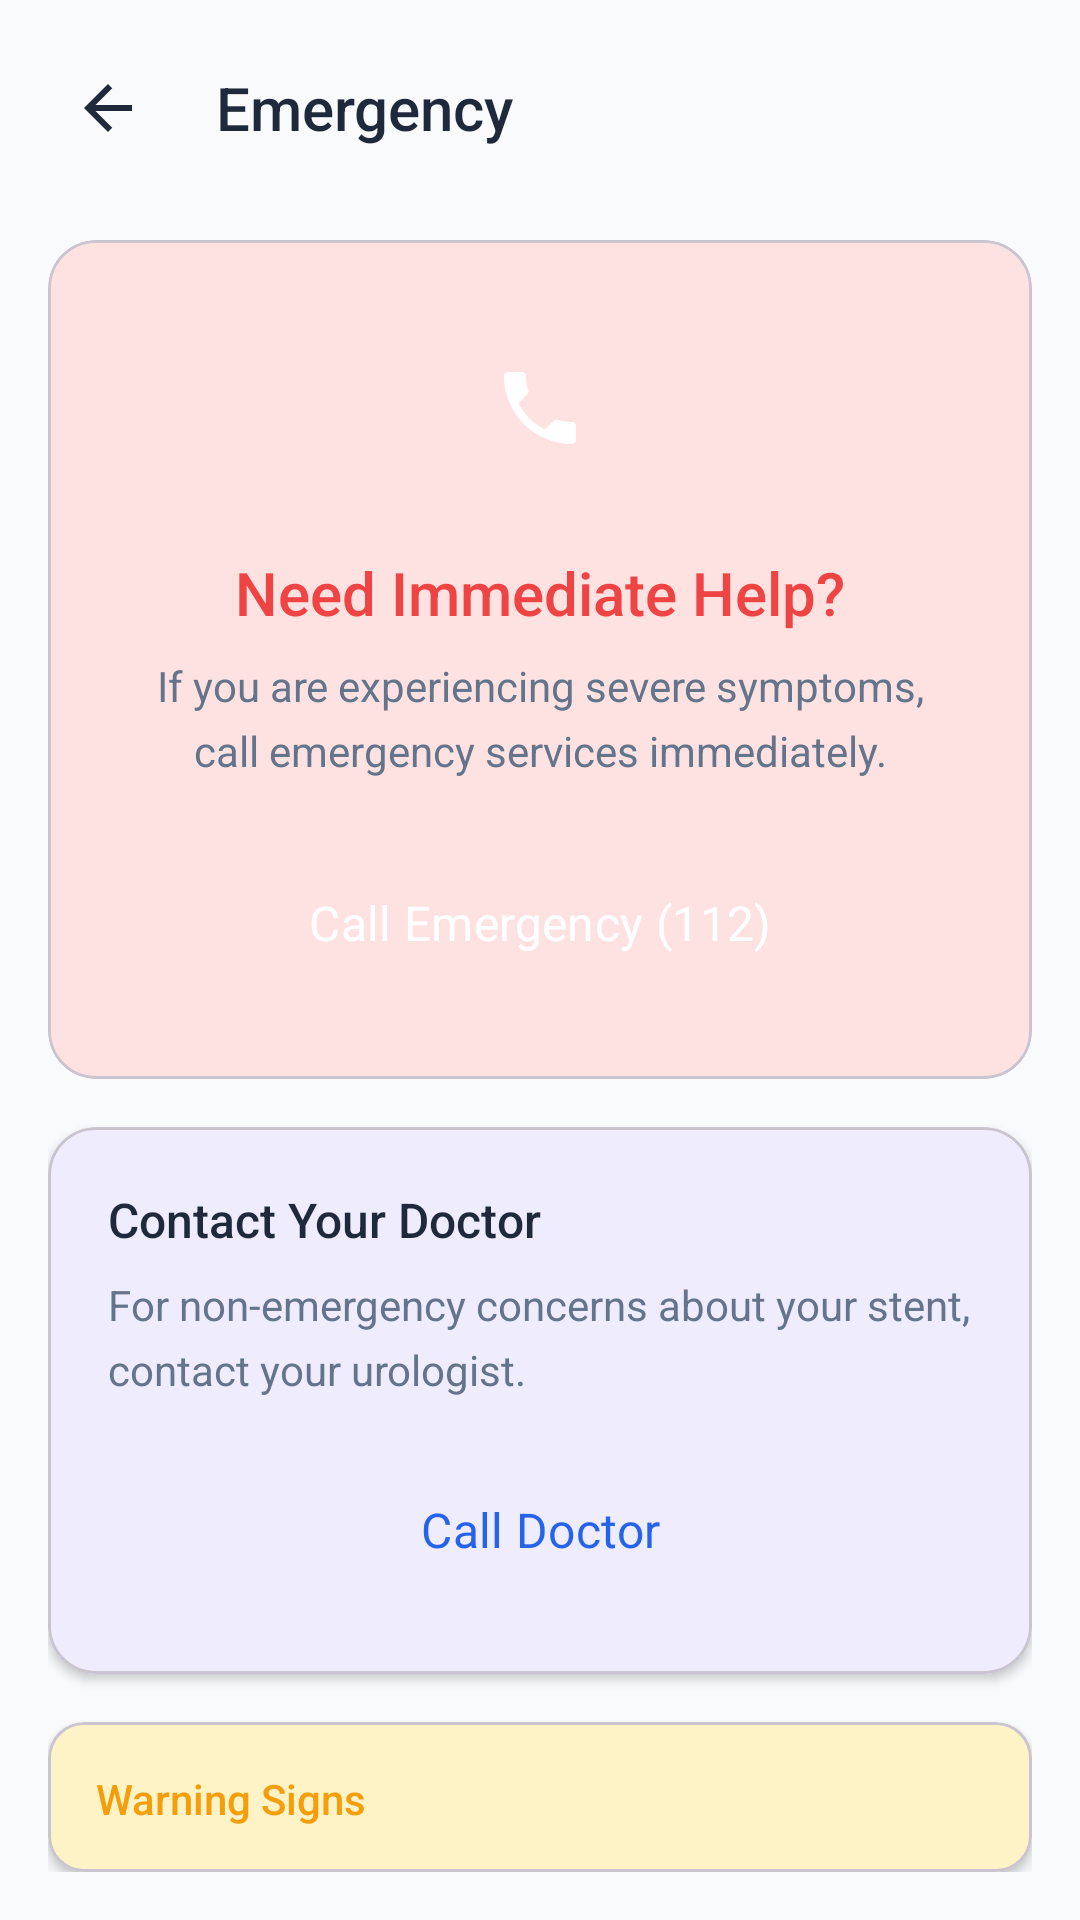

Reconstruct the res/layout file that produces this screen, plus the resources it refers to.
<!-- AndroidManifest.xml: application theme Theme.DJStentCare -->
<!-- res/layout/activity_emergency.xml -->
<?xml version="1.0" encoding="utf-8"?>
<LinearLayout
    xmlns:android="http://schemas.android.com/apk/res/android"
    xmlns:app="http://schemas.android.com/apk/res-auto"
    android:layout_width="match_parent"
    android:layout_height="match_parent"
    android:orientation="vertical"
    android:background="@color/background"
    android:padding="16dp">

    <LinearLayout
        android:layout_width="match_parent"
        android:layout_height="wrap_content"
        android:orientation="horizontal"
        android:gravity="center_vertical">

        <ImageButton
            android:id="@+id/btnBack"
            android:layout_width="40dp"
            android:layout_height="40dp"
            android:src="@drawable/ic_back"
            android:background="?attr/selectableItemBackgroundBorderless"
            android:contentDescription="Back" />

        <TextView
            android:layout_width="0dp"
            android:layout_height="wrap_content"
            android:layout_weight="1"
            android:layout_marginStart="16dp"
            android:text="@string/emergency"
            android:textSize="20sp"
            android:textColor="@color/text_primary"
            android:fontFamily="sans-serif-medium" />
    </LinearLayout>

    <com.google.android.material.card.MaterialCardView
        android:layout_width="match_parent"
        android:layout_height="wrap_content"
        android:layout_marginTop="24dp"
        app:cardCornerRadius="16dp"
        app:cardElevation="0dp"
        app:cardBackgroundColor="@color/error_light">

        <LinearLayout
            android:layout_width="match_parent"
            android:layout_height="wrap_content"
            android:orientation="vertical"
            android:padding="24dp"
            android:gravity="center">

            <ImageView
                android:layout_width="64dp"
                android:layout_height="64dp"
                android:src="@drawable/ic_emergency"
                android:background="@drawable/bg_circle_error"
                android:padding="16dp" />

            <TextView
                android:layout_width="wrap_content"
                android:layout_height="wrap_content"
                android:layout_marginTop="16dp"
                android:text="Need Immediate Help?"
                android:textSize="20sp"
                android:textColor="@color/error"
                android:fontFamily="sans-serif-medium" />

            <TextView
                android:layout_width="wrap_content"
                android:layout_height="wrap_content"
                android:layout_marginTop="8dp"
                android:text="If you are experiencing severe symptoms, call emergency services immediately."
                android:textSize="14sp"
                android:textColor="@color/text_secondary"
                android:gravity="center"
                android:lineSpacingMultiplier="1.3" />

            <Button
                android:id="@+id/btnCallEmergency"
                style="@style/PrimaryButton"
                android:layout_width="match_parent"
                android:layout_marginTop="20dp"
                android:text="Call Emergency (112)"
                android:backgroundTint="@color/error" />
        </LinearLayout>
    </com.google.android.material.card.MaterialCardView>

    <com.google.android.material.card.MaterialCardView
        android:layout_width="match_parent"
        android:layout_height="wrap_content"
        android:layout_marginTop="16dp"
        app:cardCornerRadius="16dp"
        app:cardElevation="2dp">

        <LinearLayout
            android:layout_width="match_parent"
            android:layout_height="wrap_content"
            android:orientation="vertical"
            android:padding="20dp">

            <TextView
                android:layout_width="wrap_content"
                android:layout_height="wrap_content"
                android:text="Contact Your Doctor"
                android:textSize="16sp"
                android:textColor="@color/text_primary"
                android:fontFamily="sans-serif-medium" />

            <TextView
                android:layout_width="wrap_content"
                android:layout_height="wrap_content"
                android:layout_marginTop="8dp"
                android:text="For non-emergency concerns about your stent, contact your urologist."
                android:textSize="14sp"
                android:textColor="@color/text_secondary"
                android:lineSpacingMultiplier="1.3" />

            <Button
                android:id="@+id/btnCallDoctor"
                style="@style/SecondaryButton"
                android:layout_width="match_parent"
                android:layout_marginTop="16dp"
                android:text="Call Doctor" />
        </LinearLayout>
    </com.google.android.material.card.MaterialCardView>

    <com.google.android.material.card.MaterialCardView
        android:layout_width="match_parent"
        android:layout_height="wrap_content"
        android:layout_marginTop="16dp"
        app:cardCornerRadius="12dp"
        app:cardElevation="2dp"
        app:cardBackgroundColor="@color/warning_light">

        <LinearLayout
            android:layout_width="match_parent"
            android:layout_height="wrap_content"
            android:orientation="vertical"
            android:padding="16dp">

            <TextView
                android:layout_width="wrap_content"
                android:layout_height="wrap_content"
                android:text="Warning Signs"
                android:textSize="14sp"
                android:textColor="@color/warning"
                android:fontFamily="sans-serif-medium" />

            <TextView
                android:layout_width="wrap_content"
                android:layout_height="wrap_content"
                android:layout_marginTop="8dp"
                android:text="• High fever (over 101°F / 38.5°C)\n• Severe pain not relieved by medication\n• Heavy bleeding in urine\n• Complete inability to urinate\n• Severe nausea or vomiting"
                android:textSize="13sp"
                android:textColor="@color/text_secondary"
                android:lineSpacingMultiplier="1.4" />
        </LinearLayout>
    </com.google.android.material.card.MaterialCardView>

</LinearLayout>
<!-- resources referenced by this layout -->
<resources>
  <color name="background">#F8FAFC</color>
  <color name="error">#EF4444</color>
  <color name="error_light">#FEE2E2</color>
  <color name="text_primary">#1E293B</color>
  <color name="text_secondary">#64748B</color>
  <color name="warning">#F59E0B</color>
  <color name="warning_light">#FEF3C7</color>
  <!-- drawable ic_back (drawable) -->
  <?xml version="1.0" encoding="utf-8"?>
  <vector xmlns:android="http://schemas.android.com/apk/res/android"
      android:width="24dp"
      android:height="24dp"
      android:viewportWidth="24"
      android:viewportHeight="24">
      <path
          android:pathData="M20,11H7.83L13.42,5.41L12,4L4,12L12,20L13.41,18.59L7.83,13H20V11Z"
          android:fillColor="@color/text_primary"/>
  </vector>
  <!-- drawable ic_emergency (drawable) -->
  <?xml version="1.0" encoding="utf-8"?>
  <vector xmlns:android="http://schemas.android.com/apk/res/android"
      android:width="24dp"
      android:height="24dp"
      android:viewportWidth="24"
      android:viewportHeight="24">
      <path
          android:pathData="M6.62,10.79C8.06,13.62 10.38,15.94 13.21,17.38L15.41,15.18C15.69,14.9 16.08,14.82 16.43,14.93C17.55,15.3 18.75,15.5 20,15.5C20.55,15.5 21,15.95 21,16.5V20C21,20.55 20.55,21 20,21C10.61,21 3,13.39 3,4C3,3.45 3.45,3 4,3H7.5C8.05,3 8.5,3.45 8.5,4C8.5,5.25 8.7,6.45 9.07,7.57C9.18,7.92 9.1,8.31 8.82,8.59L6.62,10.79Z"
          android:fillColor="@color/text_on_primary"/>
  </vector>
  <string name="emergency">Emergency</string>
  <style name="PrimaryButton" parent="Widget.Material3.Button">
          <item name="android:layout_width">match_parent</item>
          <item name="android:layout_height">56dp</item>
          <item name="android:textSize">16sp</item>
          <item name="android:textColor">@color/text_on_primary</item>
          <item name="backgroundTint">@color/primary</item>
          <item name="cornerRadius">12dp</item>
          <item name="android:textAllCaps">false</item>
      </style>
  <style name="SecondaryButton" parent="Widget.Material3.Button.OutlinedButton">
          <item name="android:layout_width">match_parent</item>
          <item name="android:layout_height">56dp</item>
          <item name="android:textSize">16sp</item>
          <item name="android:textColor">@color/primary</item>
          <item name="strokeColor">@color/primary</item>
          <item name="cornerRadius">12dp</item>
          <item name="android:textAllCaps">false</item>
      </style>
  <style name="Theme.DJStentCare" parent="Theme.Material3.Light.NoActionBar">
          <item name="colorPrimary">@color/primary</item>
          <item name="colorPrimaryDark">@color/primary_dark</item>
          <item name="colorAccent">@color/primary</item>
          <item name="android:windowBackground">@color/background</item>
          <item name="android:statusBarColor">@color/primary</item>
          <item name="android:navigationBarColor">@color/surface</item>
          <item name="android:fontFamily">sans-serif</item>
      </style>
  <color name="text_on_primary">#FFFFFF</color>
  <color name="primary">#2563EB</color>
  <color name="primary_dark">#1D4ED8</color>
  <color name="surface">#FFFFFF</color>
</resources>
